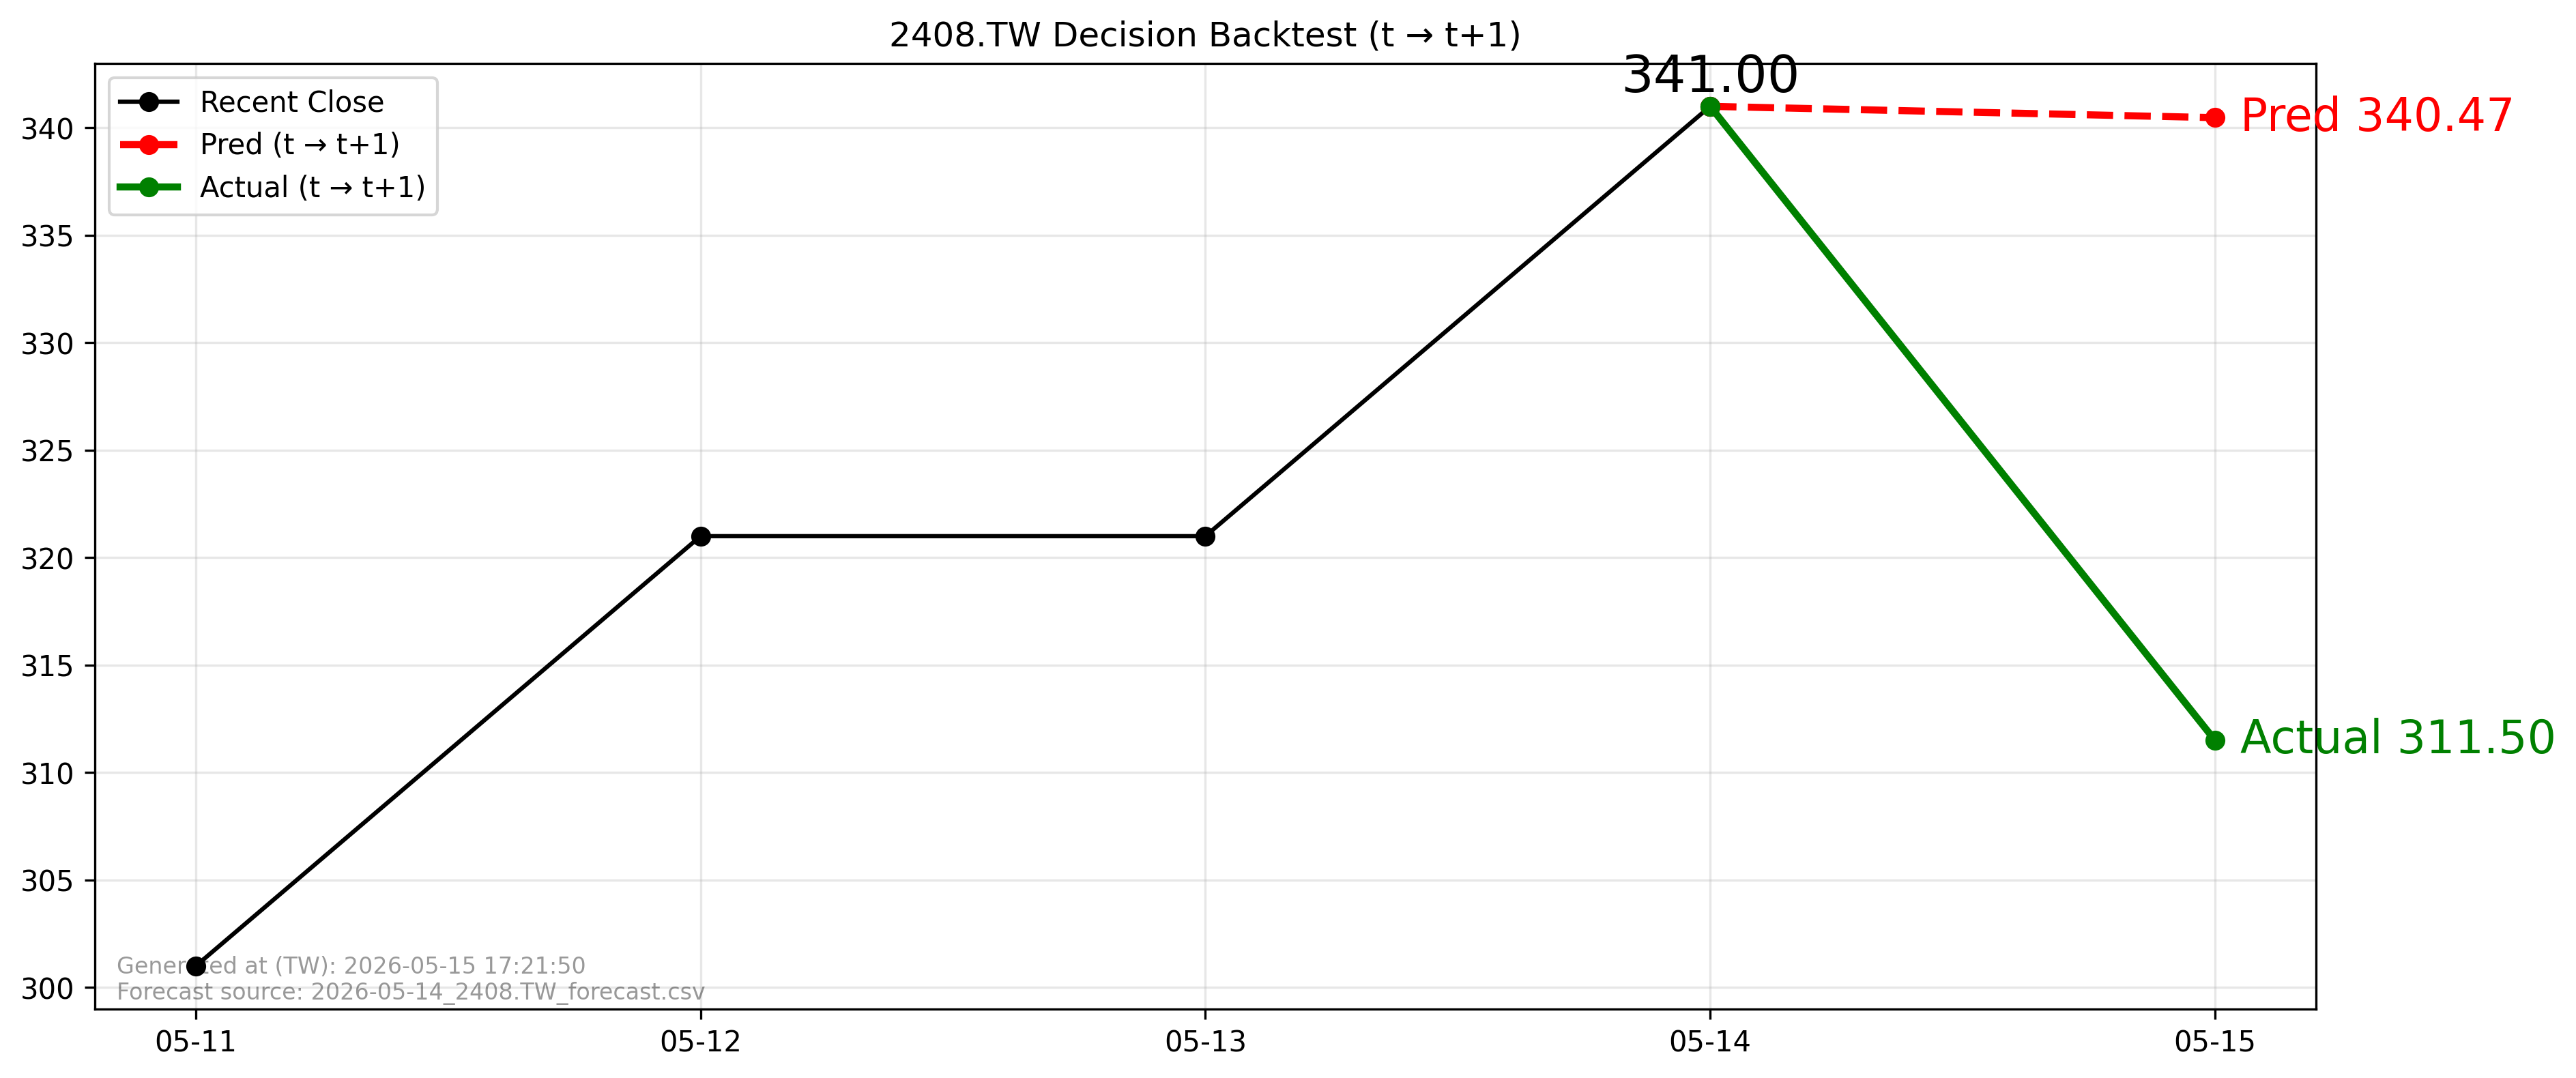

The data file committed next to this chart (first rows):
forecast_file, forecast_asof_date, t, t1, close_t, pred_t1, actual_t1, direction_pred, direction_actual, aligned
2026-05-14_2408.TW_forecast.csv, 2026-05-14, 2026-05-14, 2026-05-15, 341.0, 340.5, 311.5, -1, -1, True
